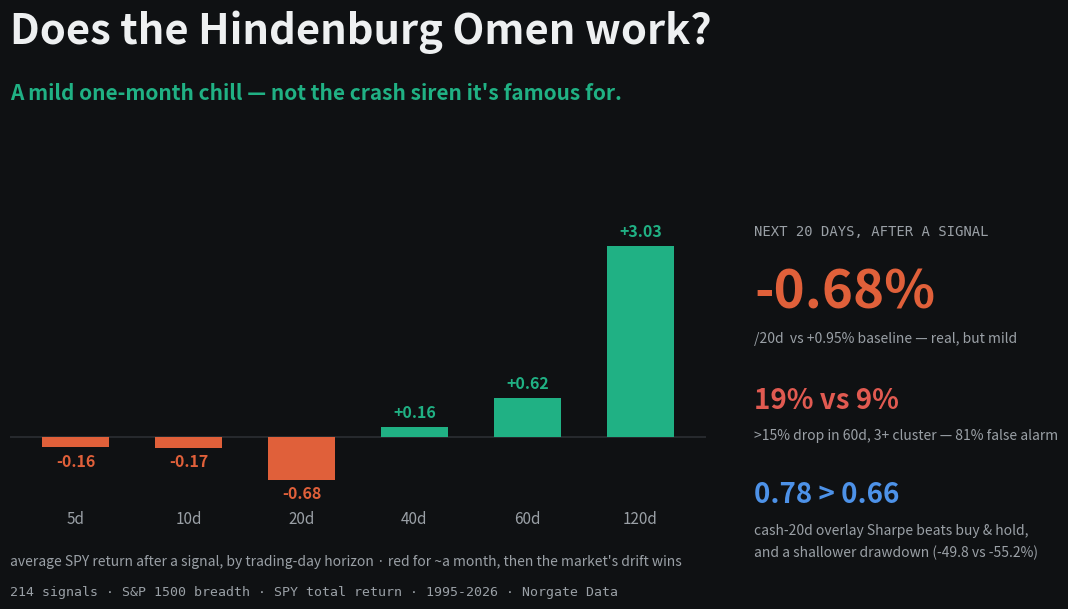

Recreate this plot in Python. (Note: this script raises an exception after producing the figure.)
"""Render the Twitter/OG card (1200x630) for the Hindenburg Omen study."""
import matplotlib
matplotlib.use('Agg')
import matplotlib.pyplot as plt
import numpy as np, os

BG='#0f1113'; INK='#eef0f1'; MUT='#9aa0a6'; GRID='#2b2f33'
SAFE='#4d92e8'; CLAIM='#e0603a'; POS='#20b184'; CRIT='#e15a51'

# forward SPY return after a Hindenburg signal, by horizon (%)
hz=['5d','10d','20d','40d','60d','120d']
fr=[-0.16,-0.17,-0.68,0.16,0.62,3.03]
cols=[CLAIM if v<0 else POS for v in fr]

fig=plt.figure(figsize=(12,6.3),dpi=100); fig.patch.set_facecolor(BG)
ax=fig.add_axes([0.06,0.17,0.58,0.46]); ax.set_facecolor(BG)

x=np.arange(len(hz))
ax.axhline(0,color=GRID,lw=1.2,zorder=1)
ax.bar(x,fr,0.60,color=cols,zorder=3)
for xi,v in zip(x,fr):
    ax.text(xi, v+(0.10 if v>=0 else -0.10), f'{v:+.2f}', ha='center',
            va='bottom' if v>=0 else 'top',
            color=cols[xi], fontsize=11.5, fontweight='bold')
ax.set_xticks(x); ax.set_xticklabels(hz,color=MUT,fontsize=11)
ax.set_ylim(-1.1,3.5); ax.set_yticks([])
for sp in ax.spines.values(): sp.set_visible(False)
ax.tick_params(length=0)
fig.text(0.06,0.075,'average SPY return after a signal, by trading-day horizon · '
         'red for ~a month, then the market\'s drift wins',
         color=MUT,fontsize=10)

fig.text(0.06,0.905,'Does the Hindenburg Omen work?',color=INK,fontsize=30,fontweight='bold')
fig.text(0.06,0.815,'A mild one-month chill — not the crash siren it\'s famous for.',
         color=POS,fontsize=15,fontweight='bold')

rx=0.68
fig.text(rx,0.60,'NEXT 20 DAYS, AFTER A SIGNAL',color=MUT,fontsize=10,family='monospace')
fig.text(rx,0.485,'-0.68%',color=CLAIM,fontsize=38,fontweight='bold')
fig.text(rx,0.43,'/20d  vs +0.95% baseline — real, but mild',color=MUT,fontsize=10)
fig.text(rx,0.325,'19% vs 9%',color=CRIT,fontsize=20,fontweight='bold')
fig.text(rx,0.275,'>15% drop in 60d, 3+ cluster — 81% false alarm',color=MUT,fontsize=10)
fig.text(rx,0.175,'0.78 > 0.66',color=SAFE,fontsize=20,fontweight='bold')
fig.text(rx,0.125,'cash-20d overlay Sharpe beats buy & hold,',color=MUT,fontsize=10)
fig.text(rx,0.090,'and a shallower drawdown (-49.8 vs -55.2%)',color=MUT,fontsize=10)

fig.text(0.06,0.028,'214 signals · S&P 1500 breadth · SPY total return · 1995-2026 · Norgate Data',
         color=MUT,fontsize=9.5,family='monospace')

out=os.path.join(os.path.dirname(__file__),'og-cover.png')
fig.savefig(out,facecolor=BG); print('wrote',out)
